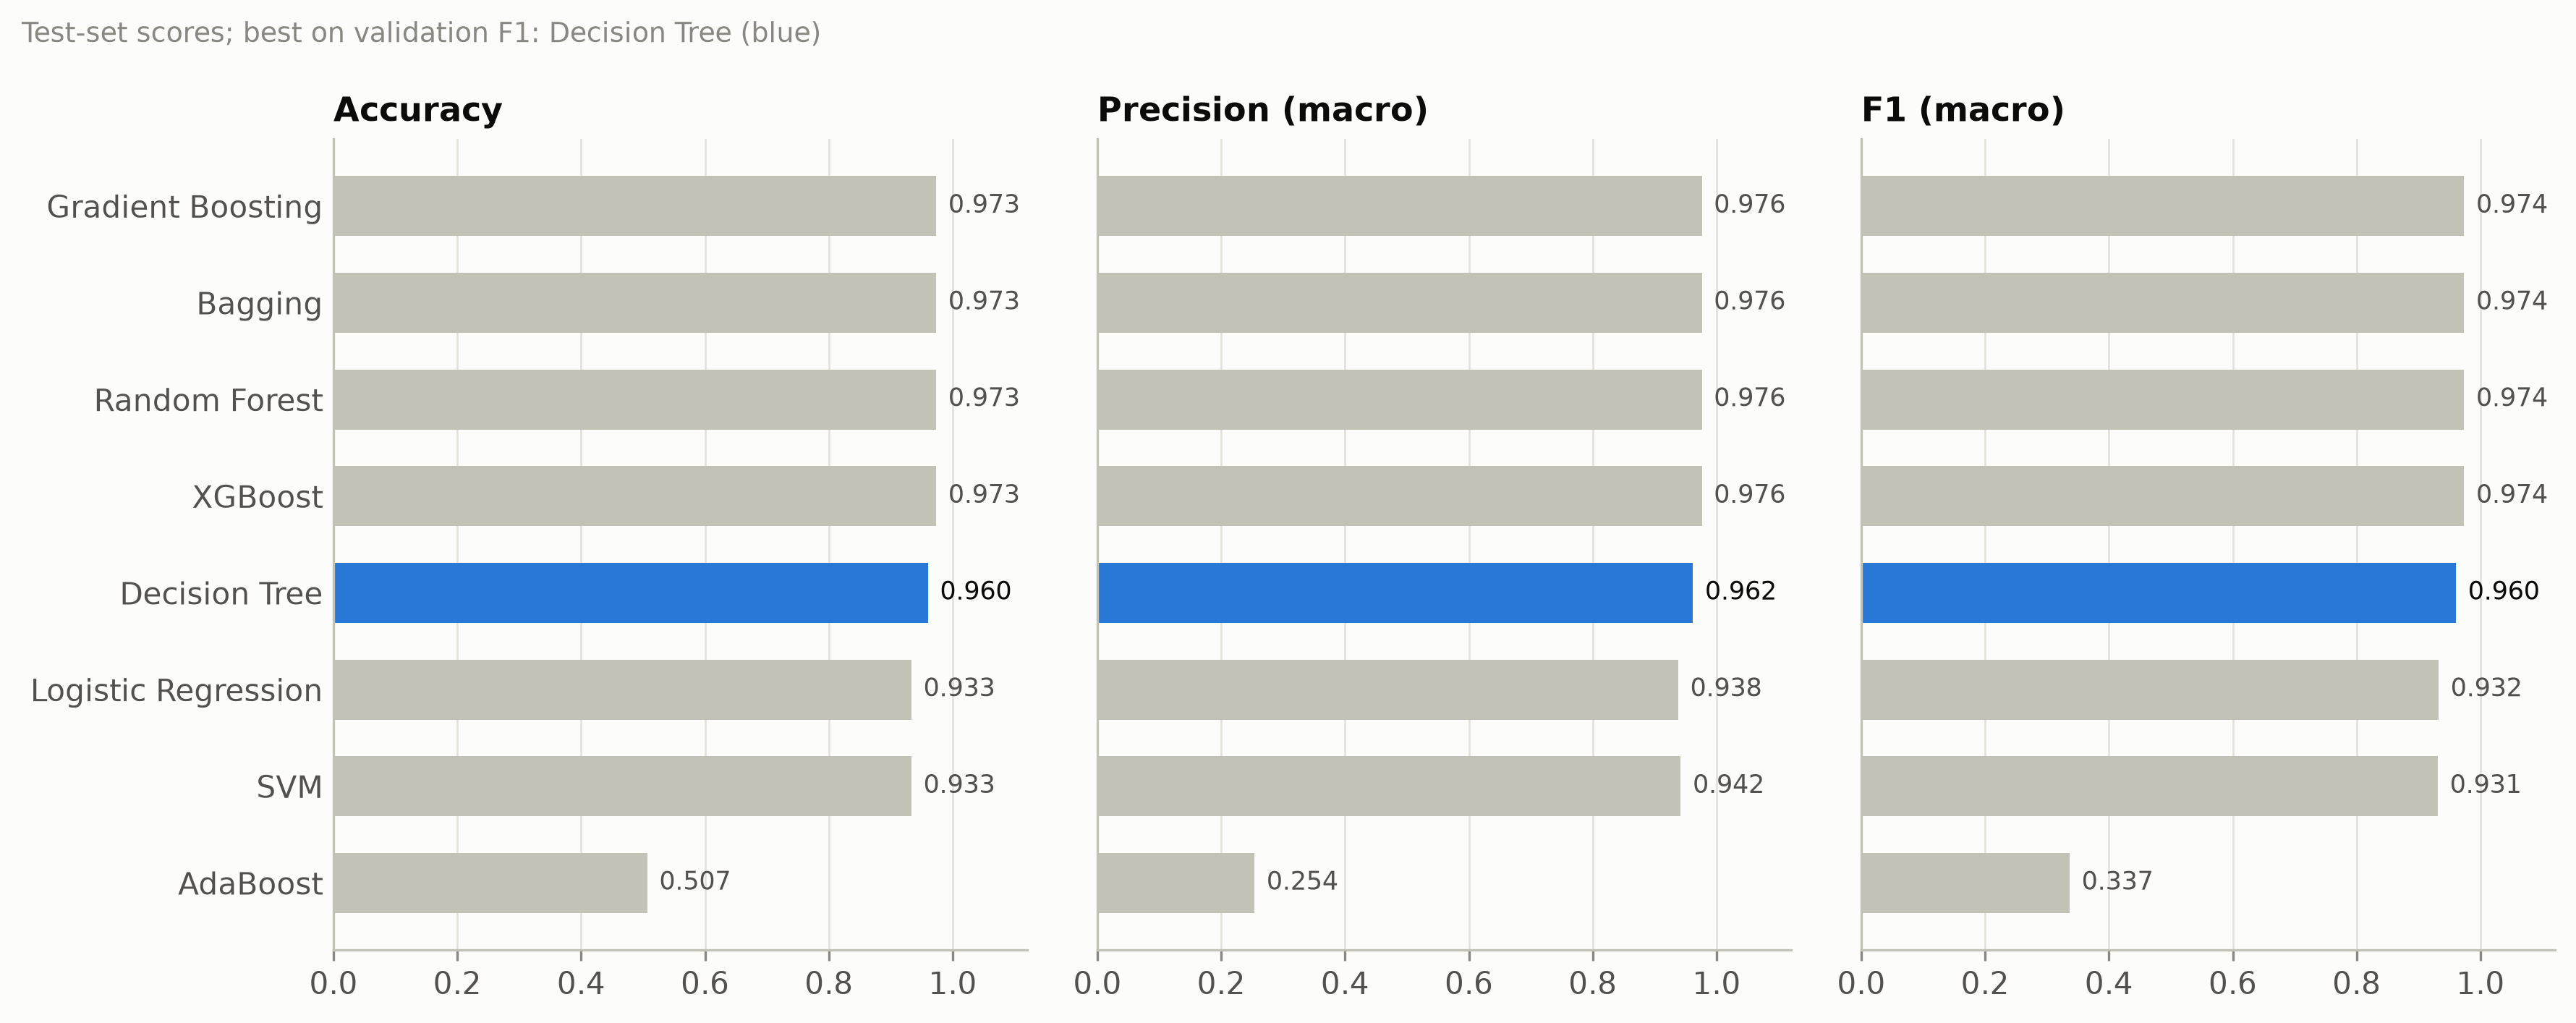

Data behind this chart, as committed beside it:
model, accuracy, precision, recall, f1, val_f1, train_s, infer_ms_per_path
Logistic Regression, 0.9333, 0.938, 0.932, 0.9324, 0.9331, 0.0072, 0.0046
Decision Tree, 0.96, 0.9618, 0.9598, 0.9605, 0.9868, 0.0016, 0.0019
SVM, 0.9333, 0.9421, 0.9313, 0.9312, 0.9331, 0.0238, 0.0211
XGBoost, 0.9733, 0.9762, 0.973, 0.9736, 0.973, 0.1699, 0.2339
Random Forest, 0.9733, 0.9762, 0.973, 0.9736, 0.9462, 0.2711, 0.1765
Bagging, 0.9733, 0.9762, 0.973, 0.9736, 0.9868, 0.1306, 0.1153
AdaBoost, 0.5067, 0.2537, 0.5, 0.3365, 0.3274, 0.2352, 0.2334
Gradient Boosting, 0.9733, 0.9762, 0.973, 0.9736, 0.9868, 0.3086, 0.0126
